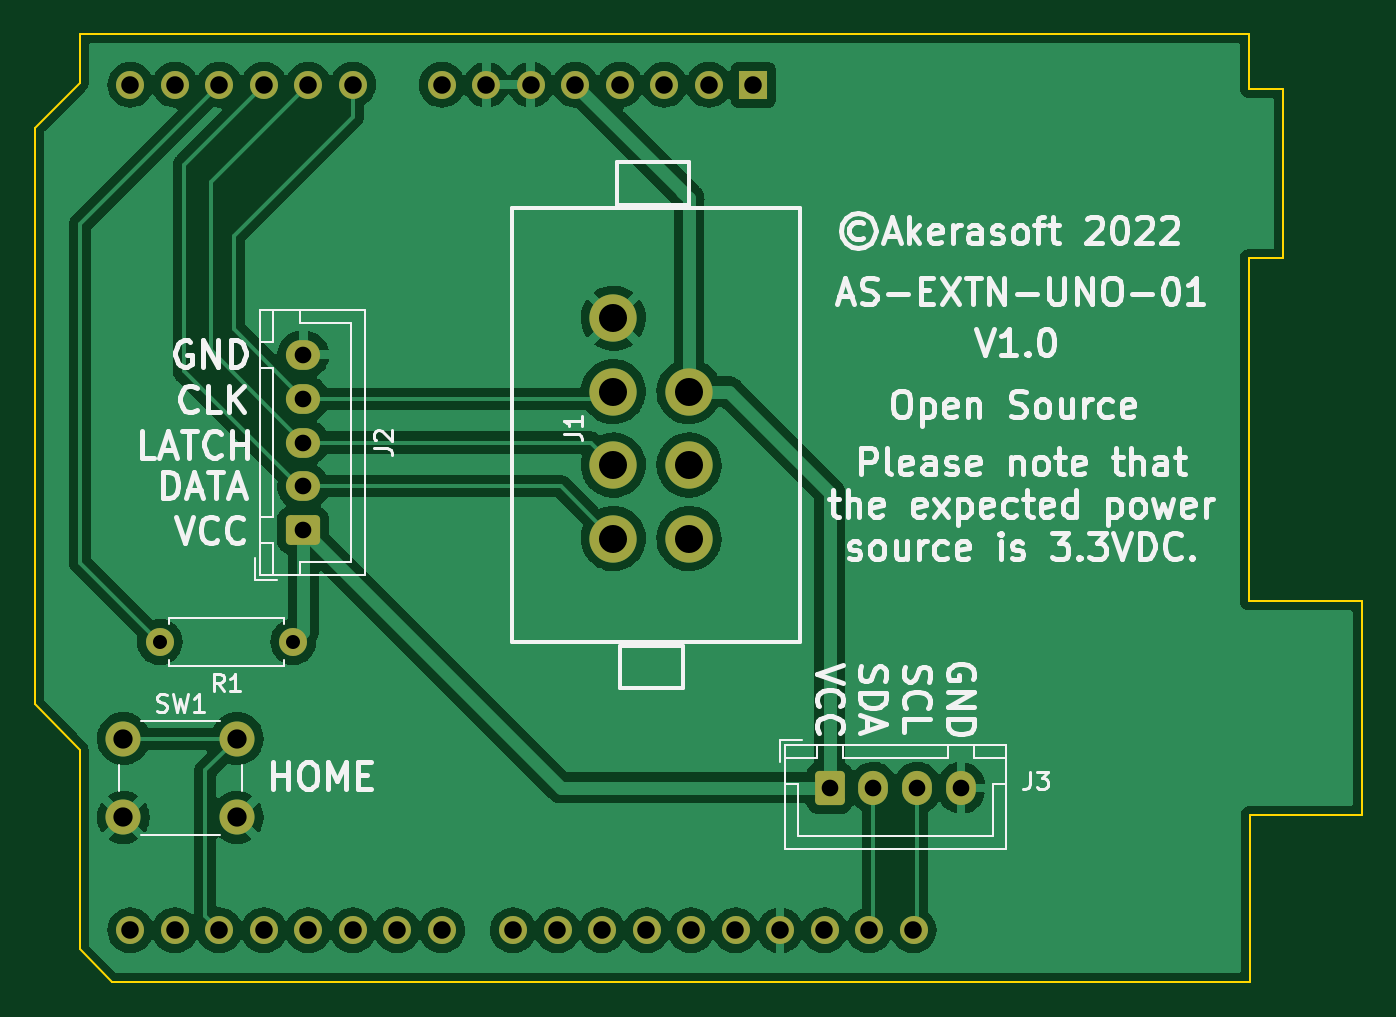
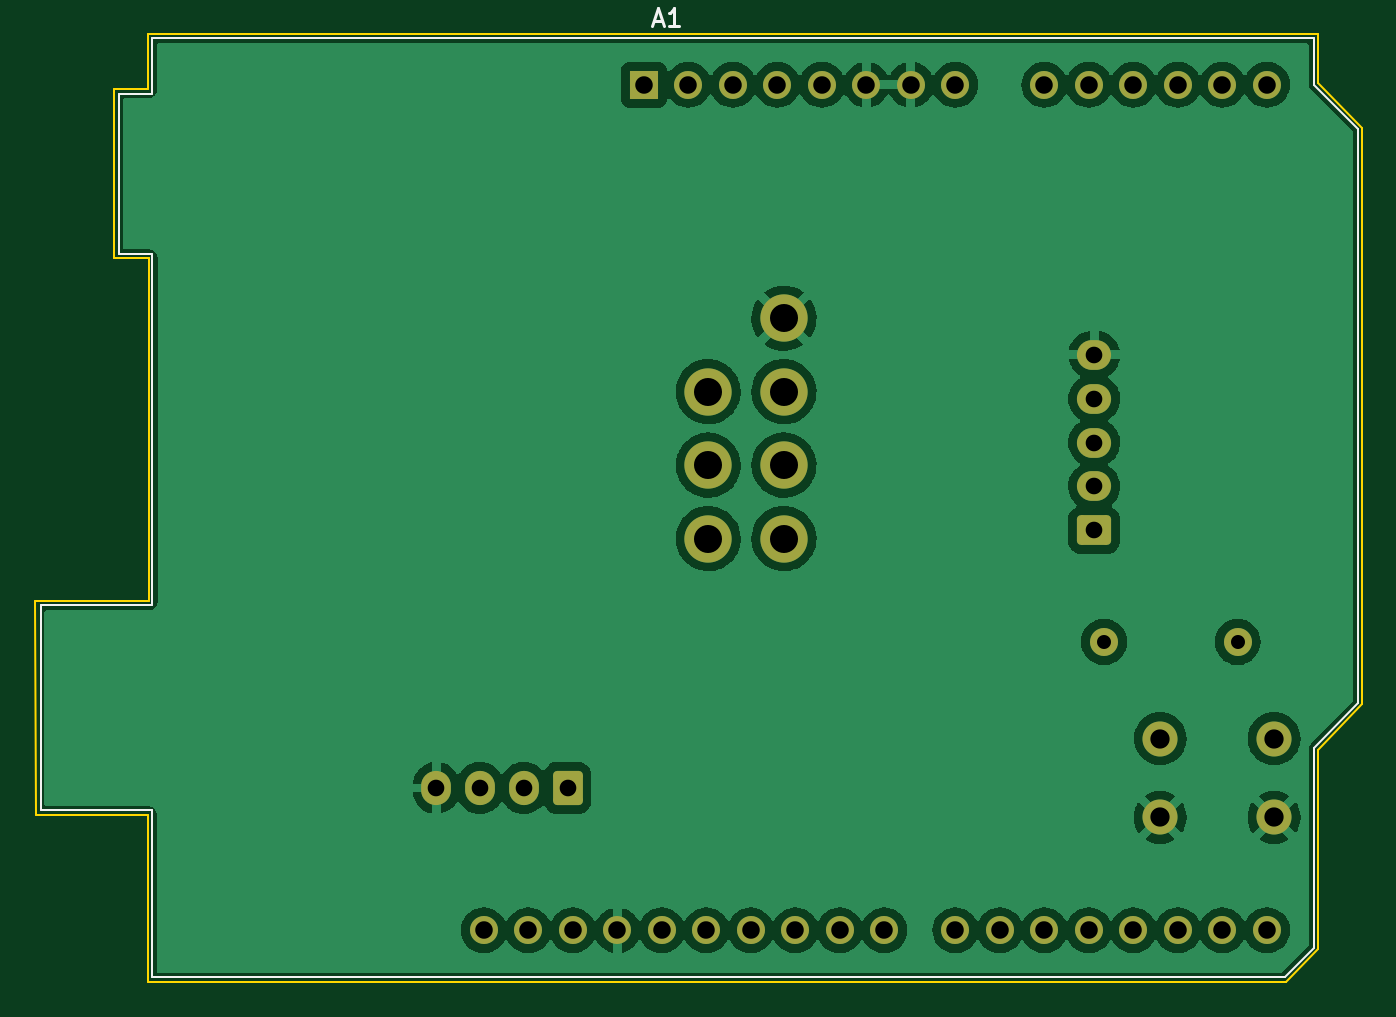
Circuit board: 11 layer files. Board 75.7 x 54.1 mm.
- bottom_copper: AS-EXTN-UNO-01-B_Cu.gbr (135596 bytes)
- bottom_mask: AS-EXTN-UNO-01-B_Mask.gbr (2870 bytes)
- paste: AS-EXTN-UNO-01-B_Paste.gbr (461 bytes)
- bottom_silk: AS-EXTN-UNO-01-B_Silkscreen.gbr (1665 bytes)
- outline: AS-EXTN-UNO-01-Edge_Cuts.gbr (1341 bytes)
- top_copper: AS-EXTN-UNO-01-F_Cu.gbr (136164 bytes)
- top_mask: AS-EXTN-UNO-01-F_Mask.gbr (2870 bytes)
- paste: AS-EXTN-UNO-01-F_Paste.gbr (461 bytes)
- top_silk: AS-EXTN-UNO-01-F_Silkscreen.gbr (38720 bytes)
- drill: AS-EXTN-UNO-01-NPTH.drl (272 bytes)
- drill: AS-EXTN-UNO-01-PTH.drl (1374 bytes)

=== bottom_copper: AS-EXTN-UNO-01-B_Cu.gbr (135596 bytes, source omitted) ===
=== bottom_mask: AS-EXTN-UNO-01-B_Mask.gbr (2870 bytes, source withheld) ===
=== paste: AS-EXTN-UNO-01-B_Paste.gbr ===
%TF.GenerationSoftware,KiCad,Pcbnew,(6.0.6)*%
%TF.CreationDate,2022-11-26T18:27:24-08:00*%
%TF.ProjectId,AS-EXTN-UNO-01,41532d45-5854-44e2-9d55-4e4f2d30312e,rev?*%
%TF.SameCoordinates,Original*%
%TF.FileFunction,Paste,Bot*%
%TF.FilePolarity,Positive*%
%FSLAX46Y46*%
G04 Gerber Fmt 4.6, Leading zero omitted, Abs format (unit mm)*
G04 Created by KiCad (PCBNEW (6.0.6)) date 2022-11-26 18:27:24*
%MOMM*%
%LPD*%
G01*
G04 APERTURE LIST*
G04 APERTURE END LIST*
M02*

=== bottom_silk: AS-EXTN-UNO-01-B_Silkscreen.gbr ===
%TF.GenerationSoftware,KiCad,Pcbnew,(6.0.6)*%
%TF.CreationDate,2022-11-26T18:27:25-08:00*%
%TF.ProjectId,AS-EXTN-UNO-01,41532d45-5854-44e2-9d55-4e4f2d30312e,rev?*%
%TF.SameCoordinates,Original*%
%TF.FileFunction,Legend,Bot*%
%TF.FilePolarity,Positive*%
%FSLAX46Y46*%
G04 Gerber Fmt 4.6, Leading zero omitted, Abs format (unit mm)*
G04 Created by KiCad (PCBNEW (6.0.6)) date 2022-11-26 18:27:25*
%MOMM*%
%LPD*%
G01*
G04 APERTURE LIST*
%ADD10C,0.150000*%
%ADD11C,0.120000*%
G04 APERTURE END LIST*
D10*
%TO.C,A1*%
X90960485Y-65927266D02*
X90484295Y-65927266D01*
X91055723Y-66212980D02*
X90722390Y-65212980D01*
X90389057Y-66212980D01*
X89531914Y-66212980D02*
X90103342Y-66212980D01*
X89817628Y-66212980D02*
X89817628Y-65212980D01*
X89912866Y-65355838D01*
X90008104Y-65451076D01*
X90103342Y-65498695D01*
D11*
X53286200Y-107420600D02*
X50746200Y-104880600D01*
X53286200Y-118850600D02*
X53286200Y-107420600D01*
X119586200Y-66900600D02*
X119586200Y-70080600D01*
X119586200Y-110970600D02*
X119586200Y-120500600D01*
X50746200Y-72110600D02*
X53286200Y-69570600D01*
X119586200Y-70080600D02*
X121486200Y-70080600D01*
X121486200Y-70080600D02*
X121486200Y-79220600D01*
X53286200Y-66900600D02*
X119586200Y-66900600D01*
X119586200Y-120500600D02*
X54936200Y-120500600D01*
X119586200Y-79220600D02*
X119586200Y-99290600D01*
X125936200Y-99290600D02*
X125936200Y-110970600D01*
X119586200Y-99290600D02*
X125936200Y-99290600D01*
X54936200Y-120500600D02*
X53286200Y-118850600D01*
X121486200Y-79220600D02*
X119586200Y-79220600D01*
X53286200Y-69570600D02*
X53286200Y-66900600D01*
X50746200Y-104880600D02*
X50746200Y-72110600D01*
X125936200Y-110970600D02*
X119586200Y-110970600D01*
%TD*%
M02*

=== outline: AS-EXTN-UNO-01-Edge_Cuts.gbr ===
%TF.GenerationSoftware,KiCad,Pcbnew,(6.0.6)*%
%TF.CreationDate,2022-11-26T18:27:25-08:00*%
%TF.ProjectId,AS-EXTN-UNO-01,41532d45-5854-44e2-9d55-4e4f2d30312e,rev?*%
%TF.SameCoordinates,Original*%
%TF.FileFunction,Profile,NP*%
%FSLAX46Y46*%
G04 Gerber Fmt 4.6, Leading zero omitted, Abs format (unit mm)*
G04 Created by KiCad (PCBNEW (6.0.6)) date 2022-11-26 18:27:25*
%MOMM*%
%LPD*%
G01*
G04 APERTURE LIST*
%TA.AperFunction,Profile*%
%ADD10C,0.100000*%
%TD*%
G04 APERTURE END LIST*
D10*
X121767600Y-69824600D02*
X121767600Y-79476600D01*
X126238000Y-111252000D02*
X119837200Y-111252000D01*
X119811800Y-69824600D02*
X121767600Y-69824600D01*
X119786400Y-79476600D02*
X119786400Y-99060000D01*
X119786400Y-99060000D02*
X126263400Y-99060000D01*
X53060600Y-69494400D02*
X53060600Y-66675000D01*
X121767600Y-79476600D02*
X119786400Y-79476600D01*
X50520600Y-72034400D02*
X53060600Y-69494400D01*
X53060600Y-107518200D02*
X50520600Y-104927400D01*
X50520600Y-104927400D02*
X50520600Y-72034400D01*
X119811800Y-66675000D02*
X119811800Y-69824600D01*
X53060600Y-118897400D02*
X53060600Y-107518200D01*
X54889400Y-120777000D02*
X53060600Y-118897400D01*
X119837200Y-120777000D02*
X54889400Y-120777000D01*
X53060600Y-66675000D02*
X119811800Y-66675000D01*
X126263400Y-99060000D02*
X126238000Y-111252000D01*
X119837200Y-111252000D02*
X119837200Y-120777000D01*
M02*

=== top_copper: AS-EXTN-UNO-01-F_Cu.gbr (136164 bytes, source omitted) ===
=== top_mask: AS-EXTN-UNO-01-F_Mask.gbr (2870 bytes, source withheld) ===
=== paste: AS-EXTN-UNO-01-F_Paste.gbr ===
%TF.GenerationSoftware,KiCad,Pcbnew,(6.0.6)*%
%TF.CreationDate,2022-11-26T18:27:24-08:00*%
%TF.ProjectId,AS-EXTN-UNO-01,41532d45-5854-44e2-9d55-4e4f2d30312e,rev?*%
%TF.SameCoordinates,Original*%
%TF.FileFunction,Paste,Top*%
%TF.FilePolarity,Positive*%
%FSLAX46Y46*%
G04 Gerber Fmt 4.6, Leading zero omitted, Abs format (unit mm)*
G04 Created by KiCad (PCBNEW (6.0.6)) date 2022-11-26 18:27:24*
%MOMM*%
%LPD*%
G01*
G04 APERTURE LIST*
G04 APERTURE END LIST*
M02*

=== top_silk: AS-EXTN-UNO-01-F_Silkscreen.gbr (38720 bytes, source omitted) ===
=== drill: AS-EXTN-UNO-01-NPTH.drl ===
M48
; DRILL file {KiCad (6.0.6)} date Sat Nov 26 18:27:28 2022
; FORMAT={-:-/ absolute / inch / decimal}
; #@! TF.CreationDate,2022-11-26T18:27:28-08:00
; #@! TF.GenerationSoftware,Kicad,Pcbnew,(6.0.6)
; #@! TF.FileFunction,NonPlated,1,2,NPTH
FMAT,2
INCH
%
G90
G05
T0
M30

=== drill: AS-EXTN-UNO-01-PTH.drl ===
M48
; DRILL file {KiCad (6.0.6)} date Sat Nov 26 18:27:28 2022
; FORMAT={-:-/ absolute / inch / decimal}
; #@! TF.CreationDate,2022-11-26T18:27:28-08:00
; #@! TF.GenerationSoftware,Kicad,Pcbnew,(6.0.6)
; #@! TF.FileFunction,Plated,1,2,PTH
FMAT,2
INCH
; #@! TA.AperFunction,Plated,PTH,ComponentDrill
T1C0.0315
; #@! TA.AperFunction,Plated,PTH,ComponentDrill
T2C0.0374
; #@! TA.AperFunction,Plated,PTH,ComponentDrill
T3C0.0394
; #@! TA.AperFunction,Plated,PTH,ComponentDrill
T4C0.0433
; #@! TA.AperFunction,Plated,PTH,ComponentDrill
T5C0.0630
%
G90
G05
T1
X2.269Y-3.991
X2.569Y-3.991
T2
X2.5913Y-3.3461
X2.5913Y-3.4446
X2.5913Y-3.543
X2.5913Y-3.6414
X2.5913Y-3.7399
X3.7744Y-4.3193
X3.8728Y-4.3193
X3.9712Y-4.3193
X4.0696Y-4.3193
T3
X2.203Y-2.739
X2.203Y-4.639
X2.303Y-2.739
X2.303Y-4.639
X2.403Y-2.739
X2.403Y-4.639
X2.503Y-2.739
X2.503Y-4.639
X2.603Y-2.739
X2.603Y-4.639
X2.703Y-2.739
X2.703Y-4.639
X2.803Y-4.639
X2.903Y-2.739
X2.903Y-4.639
X3.003Y-2.739
X3.0628Y-4.639
X3.103Y-2.739
X3.1628Y-4.639
X3.203Y-2.739
X3.2628Y-4.639
X3.303Y-2.739
X3.3628Y-4.639
X3.403Y-2.739
X3.4628Y-4.639
X3.503Y-2.739
X3.5628Y-4.639
X3.603Y-2.739
X3.6628Y-4.639
X3.7628Y-4.639
X3.8628Y-4.639
X3.9628Y-4.639
T4
X2.187Y-4.2084
X2.187Y-4.3856
X2.443Y-4.2084
X2.443Y-4.3856
T5
X3.2883Y-3.2638
X3.2883Y-3.4288
X3.2883Y-3.5938
X3.2883Y-3.7588
X3.4583Y-3.4288
X3.4583Y-3.5938
X3.4583Y-3.7588
T0
M30

